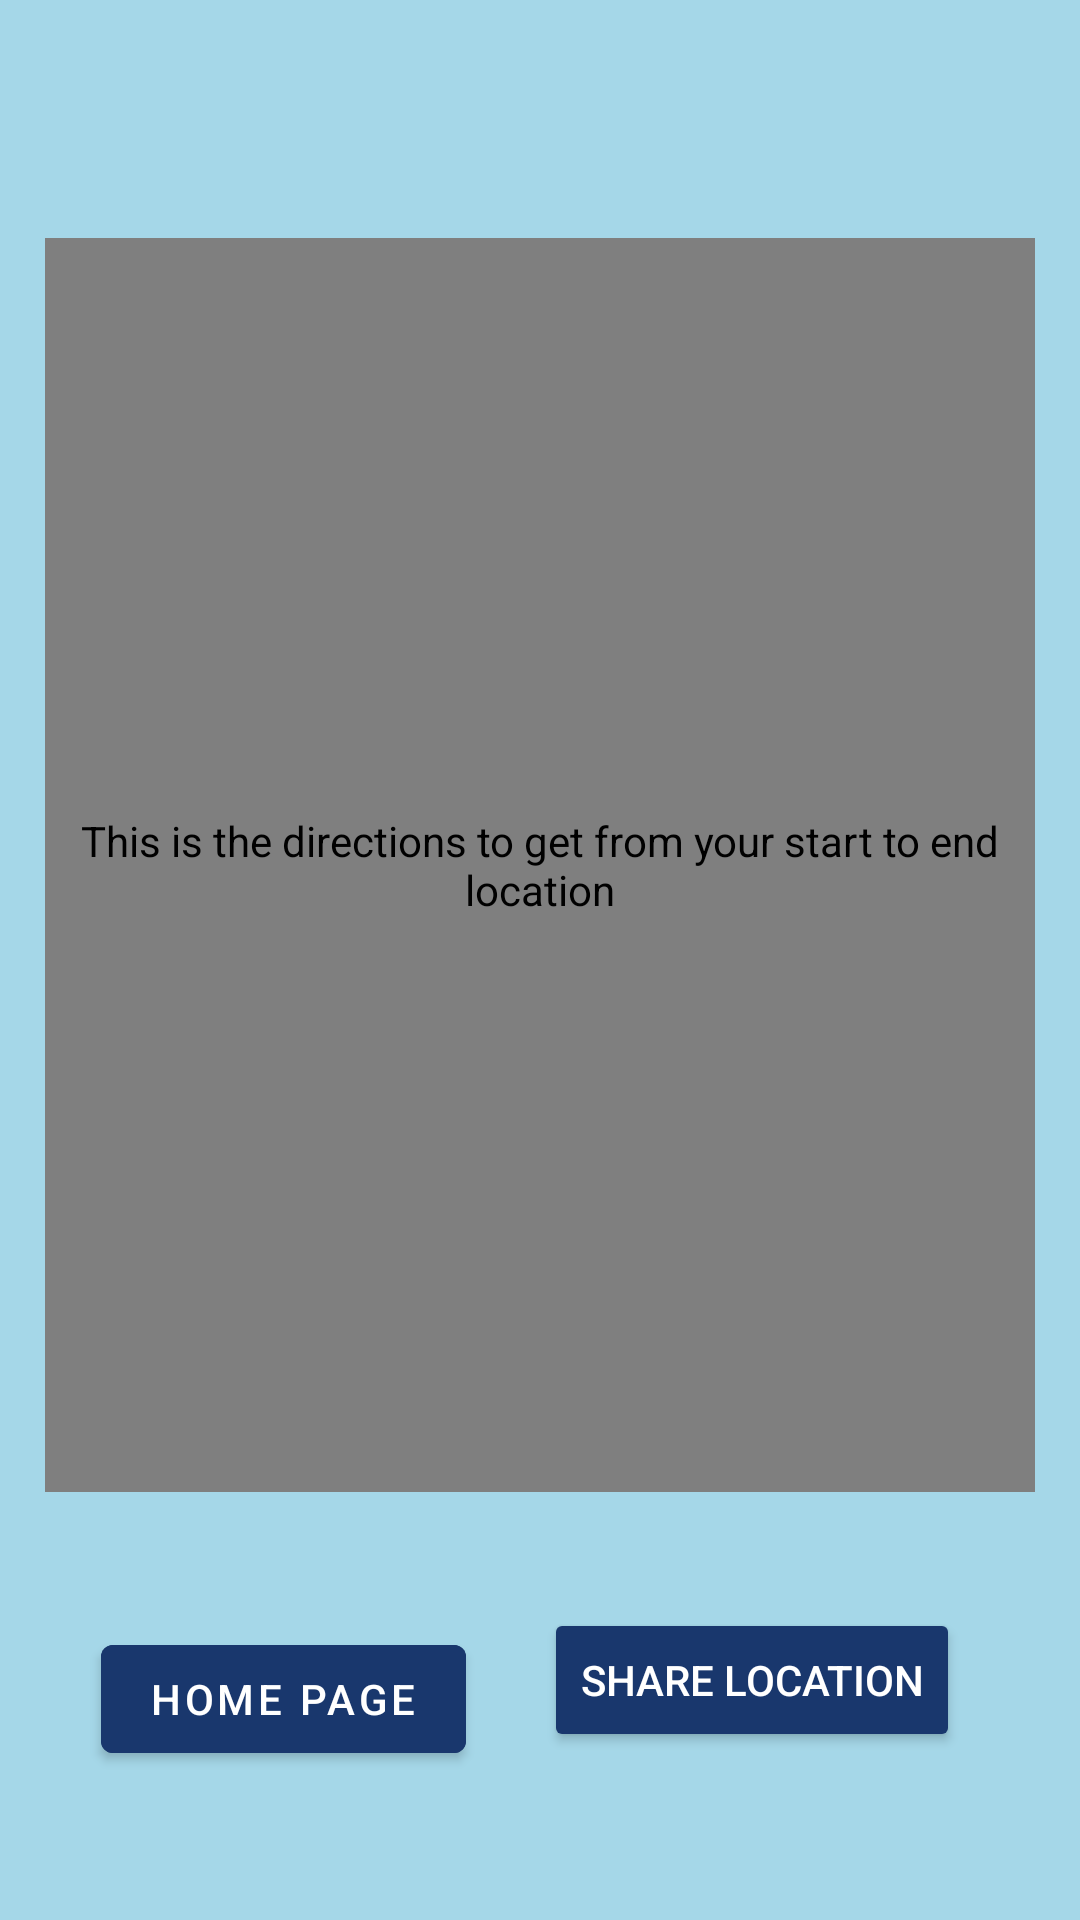

Here is an Android app screen rendered from its layout file. Give the layout XML and the strings, colors and styles it references.
<!-- AndroidManifest.xml: application theme Theme.TaxiLink -->
<!-- res/layout/maps_direction_page.xml -->
<?xml version="1.0" encoding="utf-8"?>
<androidx.constraintlayout.widget.ConstraintLayout xmlns:android="http://schemas.android.com/apk/res/android"
    xmlns:app="http://schemas.android.com/apk/res-auto"
    xmlns:tools="http://schemas.android.com/tools"
    android:id="@+id/homePageBtn"
    android:layout_width="match_parent"
    android:layout_height="match_parent"
    android:background="@color/pageBackground"
    tools:context=".MapsDirectionPage">


    <com.google.android.material.button.MaterialButton
        android:id="@+id/homeBtn"
        android:layout_width="wrap_content"
        android:layout_height="wrap_content"
        android:layout_centerHorizontal="true"
        android:backgroundTint="@color/buttonBackground"
        android:text="@string/home_page"
        app:layout_constraintBottom_toBottomOf="parent"
        app:layout_constraintEnd_toEndOf="parent"
        app:layout_constraintHorizontal_bias="0.141"
        app:layout_constraintStart_toStartOf="parent"
        app:layout_constraintTop_toTopOf="parent"
        app:layout_constraintVertical_bias="0.916" />

    <com.google.android.gms.maps.MapView
        android:id="@+id/mapView"
        android:layout_width="330dp"
        android:layout_height="418dp"
        android:contentDescription="This is the directions to get from your start to end location"
        app:layout_constraintBottom_toTopOf="@+id/homeBtn"
        app:layout_constraintEnd_toEndOf="parent"
        app:layout_constraintStart_toStartOf="parent"
        app:layout_constraintTop_toTopOf="parent"
        app:layout_constraintVertical_bias="0.637" />

    <Button
        android:id="@+id/locMessBtn"
        android:layout_width="wrap_content"
        android:layout_height="wrap_content"
        android:layout_marginEnd="40dp"
        android:layout_marginBottom="56dp"
        android:backgroundTint="@color/buttonBackground"
        android:text="Share location"
        android:textColor="@color/white"
        app:layout_constraintBottom_toBottomOf="parent"
        app:layout_constraintEnd_toEndOf="parent" />

</androidx.constraintlayout.widget.ConstraintLayout>
<!-- resources referenced by this layout -->
<resources>
  <color name="buttonBackground">#19376D</color>
  <color name="pageBackground">#A5D7E8</color>
  <color name="white">#FFFFFFFF</color>
  <string name="home_page">Home Page</string>
  <style name="Theme.TaxiLink" parent="Theme.MaterialComponents.DayNight.DarkActionBar">
          
          <item name="colorPrimary">@color/purple_500</item>
          <item name="colorPrimaryVariant">@color/purple_700</item>
          <item name="colorOnPrimary">@color/white</item>
          
          <item name="colorSecondary">@color/teal_200</item>
          <item name="colorSecondaryVariant">@color/teal_700</item>
          <item name="colorOnSecondary">@color/black</item>
          
          <item name="android:statusBarColor">?attr/colorPrimaryVariant</item>
          
      </style>
  <color name="purple_500">#FF6200EE</color>
  <color name="purple_700">#FF3700B3</color>
  <color name="teal_200">#FF03DAC5</color>
  <color name="teal_700">#FF018786</color>
  <color name="black">#FF000000</color>
</resources>
